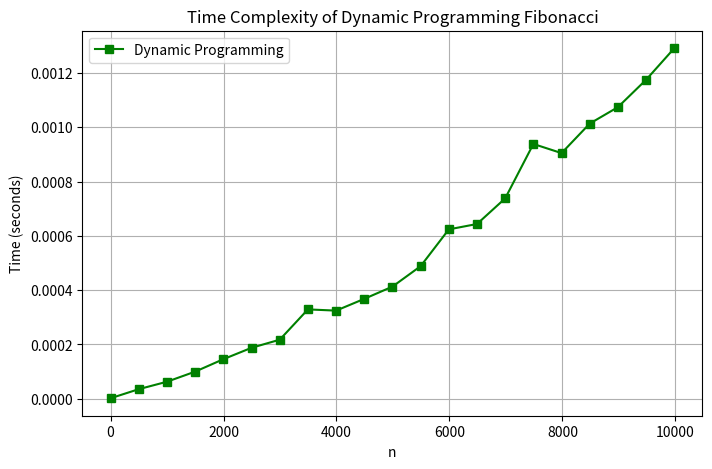

This chart was generated by the following Python code:
import time
import matplotlib.pyplot as plt
import pandas as pd

# Dynamic Programming Fibonacci function
def fibonacci_dp(n):
    A = [0] * (n + 1)
    A[0], A[1] = 0, 1
    for i in range(2, n + 1):
        A[i] = A[i - 1] + A[i - 2]
    return A[n]

def measure_time_dp(n_values):
    times = []
    for n in n_values:
        start = time.time()
        fibonacci_dp(n)
        end = time.time()
        times.append(end - start)
    return times
if __name__ == '__main__':
    n_values = list(range(1, 10000, 499))
    times_dp = measure_time_dp(n_values)

    # Plot results
    plt.figure(figsize=(8, 5))
    plt.plot(n_values, times_dp, marker='s', linestyle='-', color='g', label='Dynamic Programming')
    plt.xlabel('n')
    plt.ylabel('Time (seconds)')
    plt.title('Time Complexity of Dynamic Programming Fibonacci')
    plt.legend()
    plt.grid()
    plt.show()

    data = {str(n): [t] for n, t in zip(n_values, times_dp)}
    df = pd.DataFrame(data)
    print(df.to_string(index=False))
